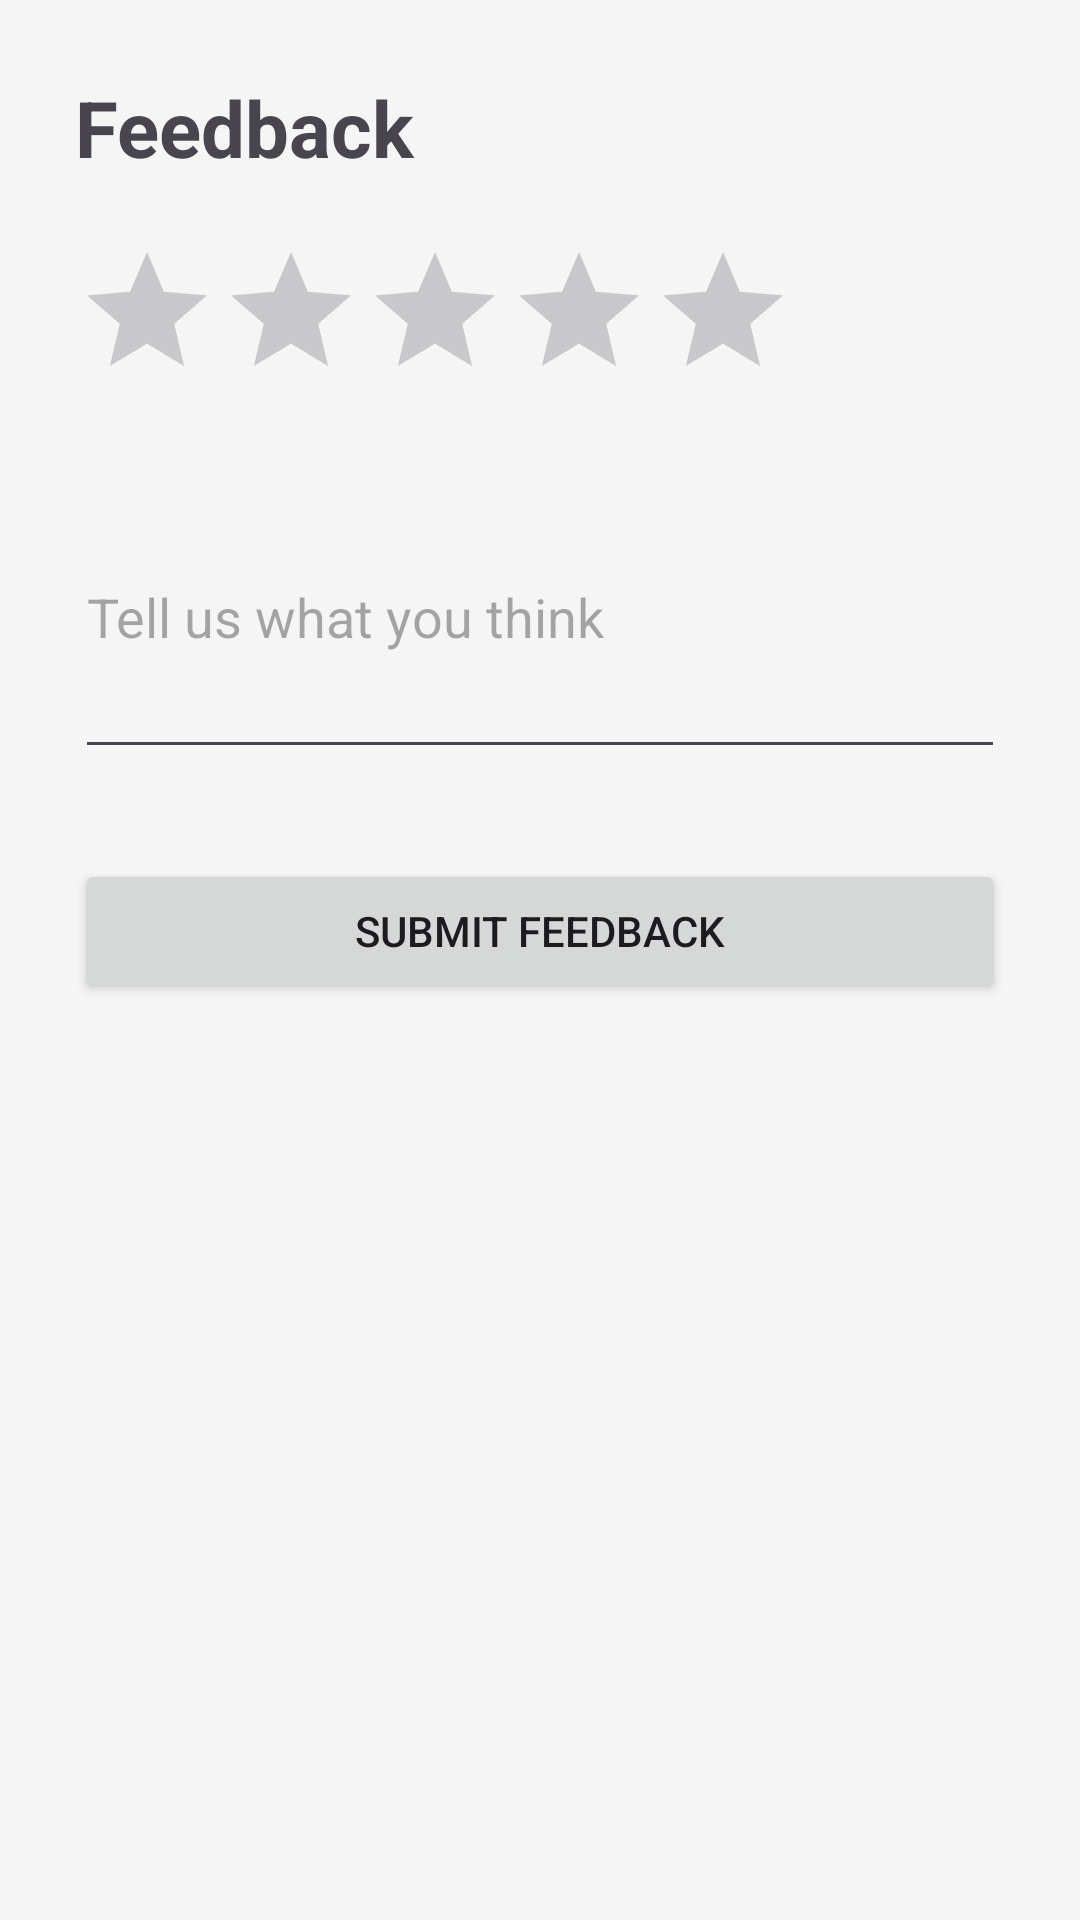

Produce the Android XML layout that renders to this screen, including the resource entries it uses.
<!-- AndroidManifest.xml: application theme Theme.UjamaloansApp -->
<!-- res/layout/activity_user_feedback.xml -->
<?xml version="1.0" encoding="utf-8"?>
<LinearLayout
    xmlns:android="http://schemas.android.com/apk/res/android"
    android:layout_width="match_parent"
    android:layout_height="match_parent"
    android:orientation="vertical"
    android:padding="25dp">

    <TextView
        android:layout_width="wrap_content"
        android:layout_height="wrap_content"
        android:text="Feedback"
        android:textSize="26sp"
        android:textStyle="bold"/>

    <RatingBar
        android:id="@+id/feedbackRating"
        style="?android:attr/ratingBarStyle"
        android:layout_width="wrap_content"
        android:layout_height="wrap_content"
        android:numStars="5"
        android:stepSize="1"
        android:layout_marginTop="20dp"/>

    <EditText
        android:id="@+id/feedbackMessage"
        android:layout_width="match_parent"
        android:layout_height="wrap_content"
        android:hint="Tell us what you think"
        android:inputType="textMultiLine"
        android:minLines="4"
        android:layout_marginTop="15dp"/>

    <Button
        android:id="@+id/submitFeedbackBtn"
        android:layout_width="match_parent"
        android:layout_height="wrap_content"
        android:text="Submit Feedback"
        android:layout_marginTop="30dp"/>

</LinearLayout>
<!-- resources referenced by this layout -->
<resources>
  <style name="Theme.UjamaloansApp" parent="Base.Theme.UjamaloansApp" />
  <style name="Base.Theme.UjamaloansApp" parent="Theme.Material3.DayNight.NoActionBar">
          <item name="colorPrimary">@color/colorPrimary</item>
          <item name="colorPrimaryDark">@color/colorPrimaryDark</item>
          <item name="colorOnPrimary">@color/white</item>
          <item name="colorSecondary">@color/colorSecondary</item>
          <item name="android:statusBarColor">@color/colorPrimaryDark</item>
          <item name="android:windowBackground">@color/colorBackground</item>
      </style>
  <color name="colorPrimary">#1B5E20</color>
  <color name="colorPrimaryDark">#0D3D12</color>
  <color name="white">#FFFFFFFF</color>
  <color name="colorSecondary">#FFC107</color>
  <color name="colorBackground">#F5F5F5</color>
</resources>
